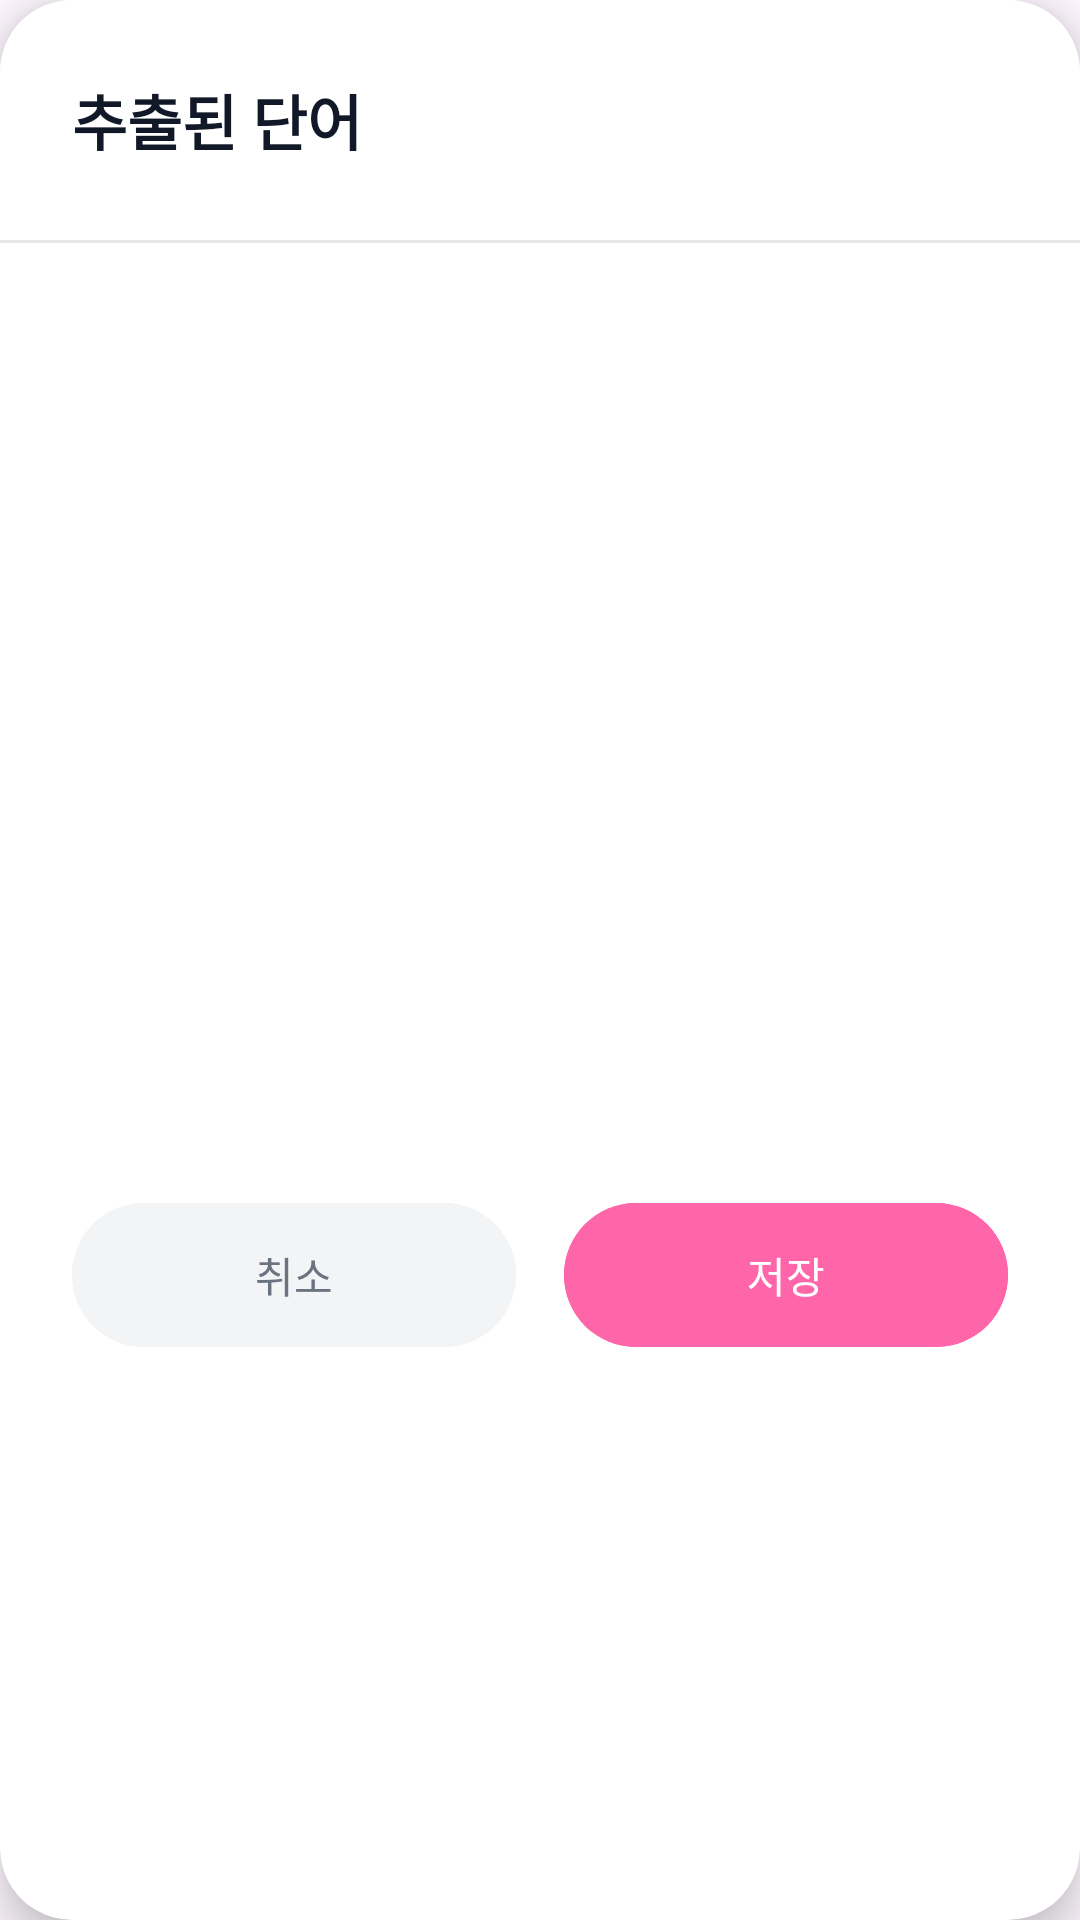

The Android layout XML behind this screen, and the referenced resources:
<!-- AndroidManifest.xml: application theme Theme.Oboetoki -->
<!-- res/layout/dialog_ocr_result.xml -->
<?xml version="1.0" encoding="utf-8"?>
<androidx.cardview.widget.CardView xmlns:android="http://schemas.android.com/apk/res/android"
    xmlns:app="http://schemas.android.com/apk/res-auto"
    android:layout_width="match_parent"
    android:layout_height="wrap_content"
    android:layout_margin="24dp"
    app:cardBackgroundColor="@color/white"
    app:cardCornerRadius="24dp"
    app:cardElevation="8dp">

    <LinearLayout
        android:layout_width="match_parent"
        android:layout_height="wrap_content"
        android:orientation="vertical"
        android:background="@color/white"
        android:paddingBottom="24dp">

    
    <LinearLayout
        android:layout_width="match_parent"
        android:layout_height="wrap_content"
        android:orientation="horizontal"
        android:padding="24dp"
        android:gravity="center_vertical">

        <TextView
            android:id="@+id/tvTitle"
            android:layout_width="0dp"
            android:layout_height="wrap_content"
            android:layout_weight="1"
            android:text="@string/title_extracted_words"
            android:textColor="@color/gray_900"
            android:textSize="20sp"
            android:textStyle="bold" />

        <ImageButton
            android:id="@+id/btnClose"
            android:layout_width="32dp"
            android:layout_height="32dp"
            android:src="@drawable/ic_close"
            android:background="?attr/selectableItemBackgroundBorderless"
            app:tint="@color/gray_500" />
    </LinearLayout>

    <View android:layout_width="match_parent" android:layout_height="1dp" android:background="@color/gray_200" />

    
    <androidx.recyclerview.widget.RecyclerView
        android:id="@+id/recyclerView"
        android:layout_width="match_parent"
        android:layout_height="300dp"
        android:paddingHorizontal="16dp"
        android:clipToPadding="false"
        android:layout_weight="1" />

    
    <LinearLayout
        android:layout_width="match_parent"
        android:layout_height="wrap_content"
        android:orientation="horizontal"
        android:paddingHorizontal="24dp"
        android:paddingTop="16dp"
        android:gravity="center_vertical">
        
        <Button
            android:id="@+id/btnCancel"
            android:layout_width="0dp"
            android:layout_height="56dp"
            android:layout_weight="1"
            android:text="@string/action_cancel"
            android:textColor="@color/gray_500"
            android:backgroundTint="@color/gray_100" />
            
        <Space android:layout_width="16dp" android:layout_height="wrap_content" />
        
        <Button
            android:id="@+id/btnSaveAll"
            android:layout_width="0dp"
            android:layout_height="56dp"
            android:layout_weight="1"
            android:text="@string/action_save"
            android:textColor="@color/white"
            android:backgroundTint="@color/brand_pink_dark" />
    </LinearLayout>
    </LinearLayout>
</androidx.cardview.widget.CardView>
<!-- resources referenced by this layout -->
<resources>
  <color name="brand_pink_dark">#ff66aa</color>
  <color name="gray_100">#f3f4f6</color>
  <color name="gray_200">#e5e7eb</color>
  <color name="gray_500">#6b7280</color>
  <color name="gray_900">#111827</color>
  <color name="white">#ffffff</color>
  <string name="action_cancel">취소</string>
  <string name="action_save">저장</string>
  <string name="title_extracted_words">추출된 단어</string>
  <style name="Theme.Oboetoki" parent="Base.Theme.Oboetoki" />
  <style name="Base.Theme.Oboetoki" parent="Theme.Material3.Light.NoActionBar">
          
          <item name="android:statusBarColor">@color/brand_pink_light</item>
          <item name="android:windowLightStatusBar">false</item>
          <item name="colorPrimary">@color/brand_pink_light</item>
          <item name="colorPrimaryVariant">@color/brand_pink_dark</item>
      </style>
  <color name="brand_pink_light">#FF69B4</color>
</resources>
